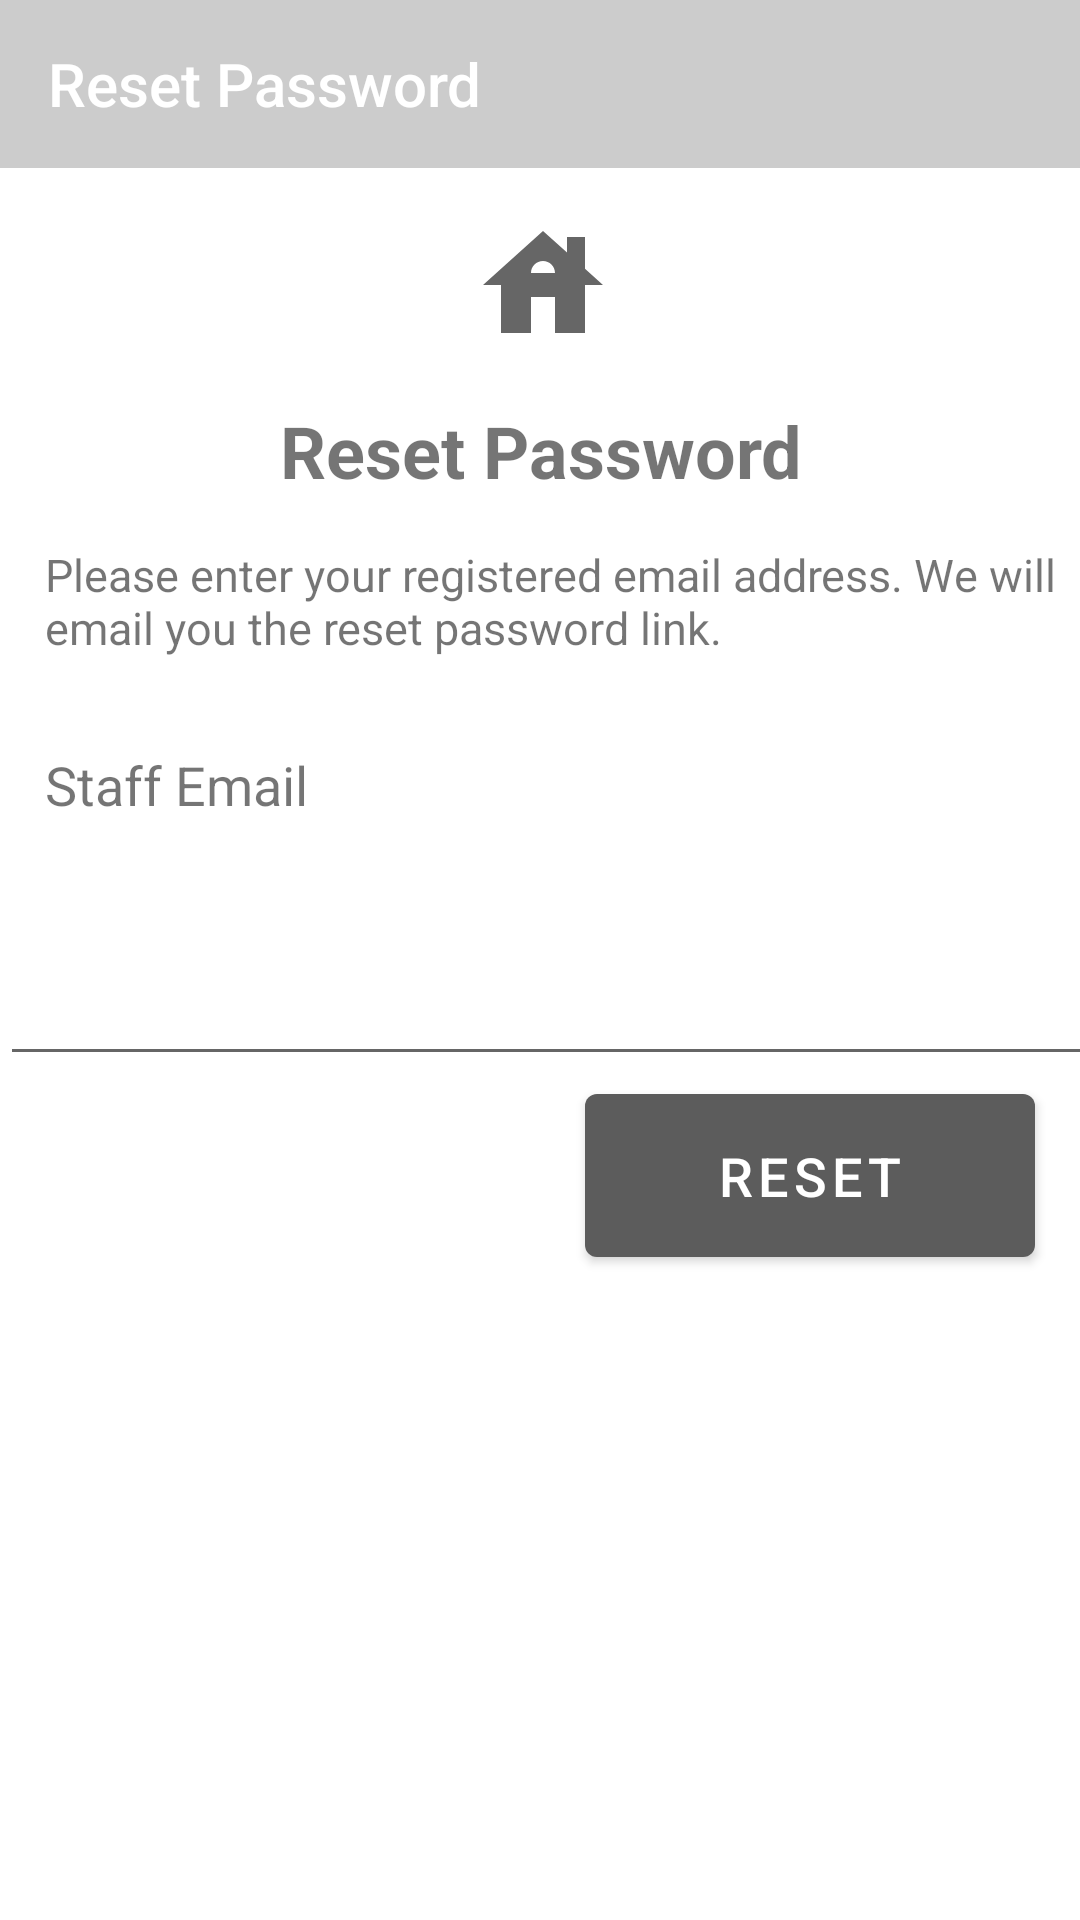

The Android layout XML behind this screen, and the referenced resources:
<!-- AndroidManifest.xml: application theme Theme.GendingHotelManagement -->
<!-- res/layout/activity_forgot_password.xml -->
<?xml version="1.0" encoding="utf-8"?>
<androidx.drawerlayout.widget.DrawerLayout
    xmlns:android="http://schemas.android.com/apk/res/android"
    xmlns:app="http://schemas.android.com/apk/res-auto"
    xmlns:tools="http://schemas.android.com/tools"
    android:id="@+id/drawer_layout"
    android:layout_width="match_parent"
    android:layout_height="match_parent"
    android:fitsSystemWindows="true"
    tools:openDrawer="start">

    <LinearLayout
        android:orientation="vertical"
        android:layout_width="match_parent"
        android:layout_height="match_parent">

        <com.google.android.material.appbar.AppBarLayout
            android:layout_width="match_parent"
            android:layout_height="wrap_content"
            android:theme="@style/ThemeOverlay.AppCompat.Dark.ActionBar">

            <androidx.appcompat.widget.Toolbar
                android:id="@+id/toolbar"
                android:layout_width="match_parent"
                android:layout_height="?attr/actionBarSize"
                android:background="@color/light_grey"
                app:popupTheme="@style/ThemeOverlay.AppCompat.Light">

                <LinearLayout
                    android:layout_width="match_parent"
                    android:layout_height="match_parent"
                    android:gravity="center_vertical"
                    android:orientation="horizontal">

                    <TextView
                        style="@style/TextAppearance.AppCompat.Widget.ActionBar.Title"
                        android:layout_width="wrap_content"
                        android:layout_height="wrap_content"
                        android:text="Reset Password"
                        android:textColor="@color/white" />

                </LinearLayout>

            </androidx.appcompat.widget.Toolbar>

        </com.google.android.material.appbar.AppBarLayout>

        <LinearLayout
            android:layout_width="match_parent"
            android:layout_height="match_parent"
            android:orientation="vertical">

            <LinearLayout
                android:layout_width="422dp"
                android:layout_height="wrap_content"
                android:orientation="vertical">

                <ImageView
                    android:id="@+id/imageView2"
                    android:layout_width="377dp"
                    android:layout_height="wrap_content"
                    android:contentDescription="@string/staff_login"
                    android:paddingLeft="0dp"
                    android:paddingTop="15dp"
                    android:paddingRight="15dp"
                    android:paddingBottom="15dp"
                    app:srcCompat="@drawable/ic_login" />

                <TextView
                    android:id="@+id/UserName"
                    android:layout_width="360dp"
                    android:layout_height="wrap_content"
                    android:text="Reset Password"
                    android:textAlignment="center"
                    android:textSize="24sp"
                    android:textStyle="bold" />

                <TextView
                    android:id="@+id/TextView20"
                    android:layout_width="396dp"
                    android:layout_height="wrap_content"
                    android:layout_weight="1"
                    android:paddingLeft="15dp"
                    android:paddingTop="15dp"
                    android:paddingRight="15dp"
                    android:paddingBottom="15dp"
                    android:text="Please enter your registered email address. We will email you the reset password link."
                    android:textAlignment="textStart"
                    android:textSize="15sp" />

                <TextView
                    android:id="@+id/TextView8"
                    android:layout_width="411dp"
                    android:layout_height="70dp"
                    android:layout_weight="1"
                    android:paddingLeft="15dp"
                    android:paddingTop="15dp"
                    android:paddingRight="15dp"
                    android:paddingBottom="15dp"
                    android:text="@string/staff_email"
                    android:textAlignment="textStart"
                    android:textSize="18sp" />

                <EditText
                    android:id="@+id/txtEmail"
                    android:layout_width="match_parent"
                    android:layout_height="match_parent"
                    android:autofillHints=""
                    android:ems="10"
                    android:inputType="textWebEmailAddress|textEmailAddress"
                    android:labelFor="@id/TextView8"
                    android:paddingLeft="15dp"
                    android:paddingTop="15dp"
                    android:paddingRight="15dp"
                    android:paddingBottom="15dp"
                    android:text=""
                    android:textColor="#939191"
                    android:textColorHighlight="#6DFFFFFF"
                    android:textIsSelectable="false"
                    android:textSize="18sp" />





















































            </LinearLayout>

            <androidx.constraintlayout.widget.ConstraintLayout
                android:layout_width="match_parent"
                android:layout_height="match_parent">

                <Button
                    android:id="@+id/btnReset"
                    android:layout_width="wrap_content"
                    android:layout_height="wrap_content"
                    android:layout_marginRight="15dp"
                    android:cursorVisible="true"
                    android:minWidth="150dp"
                    android:paddingLeft="15dp"
                    android:paddingTop="15dp"
                    android:paddingRight="15dp"
                    android:paddingBottom="15dp"
                    android:text="Reset"
                    android:textAlignment="center"
                    android:textSize="18sp"
                    app:backgroundTint="#5C5C5C"
                    app:cornerRadius="@null"
                    app:layout_constraintEnd_toEndOf="parent"
                    app:layout_constraintTop_toTopOf="parent" />
            </androidx.constraintlayout.widget.ConstraintLayout>


        </LinearLayout>
    </LinearLayout>

    <com.google.android.material.navigation.NavigationView
        android:id="@+id/nav_view"
        android:layout_width="wrap_content"
        android:layout_height="match_parent"
        android:layout_gravity="start"
        android:fitsSystemWindows="true"
        app:headerLayout="@layout/nav_header"
        app:menu="@menu/login_menu"/>

</androidx.drawerlayout.widget.DrawerLayout>
<!-- res/layout/nav_header.xml (included above) -->
<?xml version="1.0" encoding="utf-8"?>
<LinearLayout
    xmlns:android="http://schemas.android.com/apk/res/android"
    xmlns:app="http://schemas.android.com/apk/res-auto"
    android:layout_width="match_parent"
    android:layout_height="200dp"
    android:background="@color/light_grey"
    android:orientation="vertical"
    android:gravity="bottom"
    android:paddingLeft="15dp"
    android:paddingBottom="15dp">

    <ImageView
        android:layout_width="wrap_content"
        android:layout_height="wrap_content"
        app:srcCompat="@mipmap/ic_launcher"
        android:id="@+id/imageView"
        android:layout_marginBottom="15dp"/>

    <TextView
        android:layout_width="match_parent"
        android:layout_height="wrap_content"
        android:text="Gending Hotel"
        android:textColor="@color/white"
        android:textStyle="bold"/>



</LinearLayout>
<!-- resources referenced by this layout -->
<resources>
  <!-- drawable ic_login (drawable) -->
  <vector android:height="48dp" android:tint="?attr/colorControlNormal"
      android:viewportHeight="24" android:viewportWidth="24"
      android:width="48dp" xmlns:android="http://schemas.android.com/apk/res/android">
      <path android:fillColor="@android:color/white" android:pathData="M19,9.3V4h-3v2.6L12,3L2,12h3v8h5v-6h4v6h5v-8h3L19,9.3zM10,10c0,-1.1 0.9,-2 2,-2s2,0.9 2,2H10z"/>
  </vector>
  <!-- mipmap ic_launcher: png bitmap (mipmap-hdpi, 10247 bytes) -->
  <string name="staff_email">Staff Email</string>
  <string name="staff_login">Staff Login</string>
  <style name="Theme.GendingHotelManagement" parent="Theme.MaterialComponents.DayNight.DarkActionBar">
          
          <item name="colorPrimary">#ffcccccc</item>
          <item name="colorPrimaryVariant">@color/purple_700</item>
          <item name="colorOnPrimary">@color/white</item>
          
          <item name="colorSecondary">@color/teal_200</item>
          <item name="colorSecondaryVariant">@color/teal_700</item>
          <item name="colorOnSecondary">@color/black</item>
          
          <item name="android:statusBarColor" tools:targetApi="l">?attr/colorPrimaryVariant</item>
          
      </style>
  <!-- not gathered from this repository: default colours our renderer supplied (Android Studio template values) -->
  <color name="purple_700">#FF3700B3</color>
  <color name="teal_200">#FF03DAC5</color>
  <color name="teal_700">#FF018786</color>
  <color name="black">#FF000000</color>
  <color name="white">#FFFFFFFF</color>
</resources>
